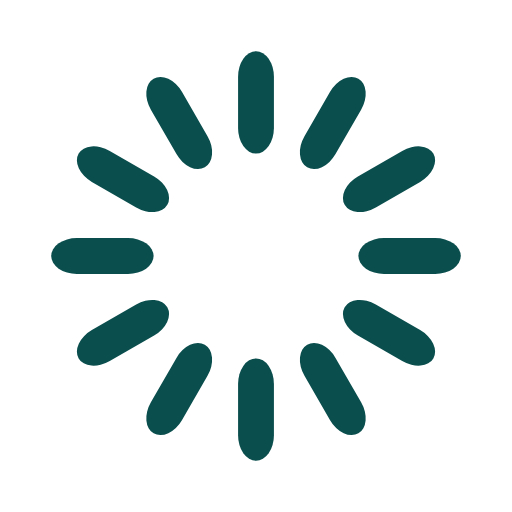
t = 0.00 s
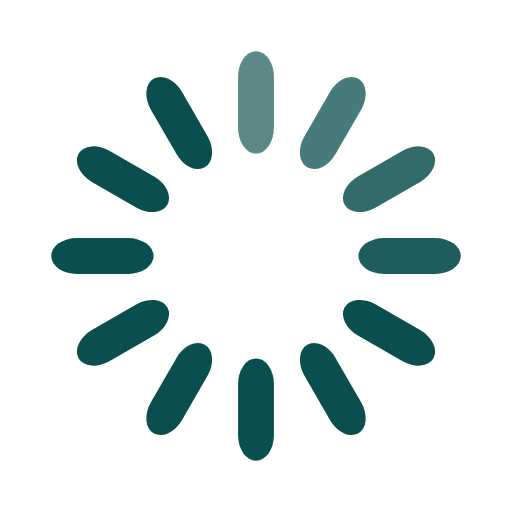
t = 0.33 s
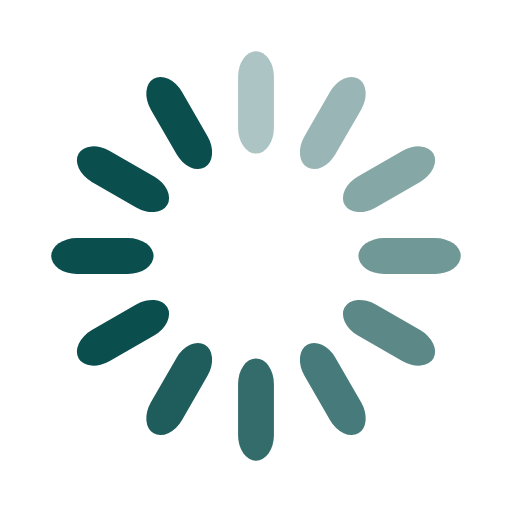
t = 0.67 s
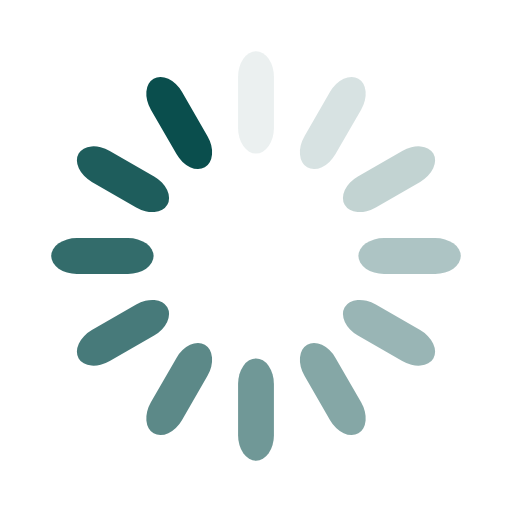
t = 0.92 s
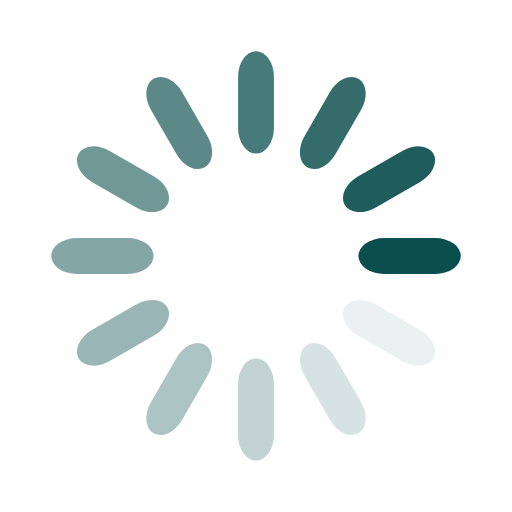
t = 1.25 s
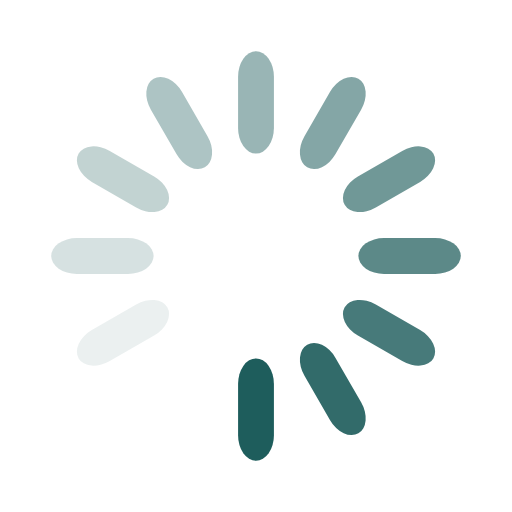
t = 1.58 s

The animated SVG that drew these frames (rendered in a browser with its animation timeline set to each time). Animation: 12 SMIL elements (animate=12); one cycle of 1.92 s, repeats indefinitely.

<svg width='50px' height='50px' xmlns="http://www.w3.org/2000/svg" viewBox="0 0 100 100" preserveAspectRatio="xMidYMid" class="uil-default"><rect x="0" y="0" width="100" height="100" fill="none" class="bk"></rect><rect  x='46.5' y='40' width='7' height='20' rx='5' ry='5' fill='#0a4e4d' transform='rotate(0 50 50) translate(0 -30)'>  <animate attributeName='opacity' from='1' to='0' dur='1s' begin='0s' repeatCount='indefinite'/></rect><rect  x='46.5' y='40' width='7' height='20' rx='5' ry='5' fill='#0a4e4d' transform='rotate(30 50 50) translate(0 -30)'>  <animate attributeName='opacity' from='1' to='0' dur='1s' begin='0.08333333333333333s' repeatCount='indefinite'/></rect><rect  x='46.5' y='40' width='7' height='20' rx='5' ry='5' fill='#0a4e4d' transform='rotate(60 50 50) translate(0 -30)'>  <animate attributeName='opacity' from='1' to='0' dur='1s' begin='0.16666666666666666s' repeatCount='indefinite'/></rect><rect  x='46.5' y='40' width='7' height='20' rx='5' ry='5' fill='#0a4e4d' transform='rotate(90 50 50) translate(0 -30)'>  <animate attributeName='opacity' from='1' to='0' dur='1s' begin='0.25s' repeatCount='indefinite'/></rect><rect  x='46.5' y='40' width='7' height='20' rx='5' ry='5' fill='#0a4e4d' transform='rotate(120 50 50) translate(0 -30)'>  <animate attributeName='opacity' from='1' to='0' dur='1s' begin='0.3333333333333333s' repeatCount='indefinite'/></rect><rect  x='46.5' y='40' width='7' height='20' rx='5' ry='5' fill='#0a4e4d' transform='rotate(150 50 50) translate(0 -30)'>  <animate attributeName='opacity' from='1' to='0' dur='1s' begin='0.4166666666666667s' repeatCount='indefinite'/></rect><rect  x='46.5' y='40' width='7' height='20' rx='5' ry='5' fill='#0a4e4d' transform='rotate(180 50 50) translate(0 -30)'>  <animate attributeName='opacity' from='1' to='0' dur='1s' begin='0.5s' repeatCount='indefinite'/></rect><rect  x='46.5' y='40' width='7' height='20' rx='5' ry='5' fill='#0a4e4d' transform='rotate(210 50 50) translate(0 -30)'>  <animate attributeName='opacity' from='1' to='0' dur='1s' begin='0.5833333333333334s' repeatCount='indefinite'/></rect><rect  x='46.5' y='40' width='7' height='20' rx='5' ry='5' fill='#0a4e4d' transform='rotate(240 50 50) translate(0 -30)'>  <animate attributeName='opacity' from='1' to='0' dur='1s' begin='0.6666666666666666s' repeatCount='indefinite'/></rect><rect  x='46.5' y='40' width='7' height='20' rx='5' ry='5' fill='#0a4e4d' transform='rotate(270 50 50) translate(0 -30)'>  <animate attributeName='opacity' from='1' to='0' dur='1s' begin='0.75s' repeatCount='indefinite'/></rect><rect  x='46.5' y='40' width='7' height='20' rx='5' ry='5' fill='#0a4e4d' transform='rotate(300 50 50) translate(0 -30)'>  <animate attributeName='opacity' from='1' to='0' dur='1s' begin='0.8333333333333334s' repeatCount='indefinite'/></rect><rect  x='46.5' y='40' width='7' height='20' rx='5' ry='5' fill='#0a4e4d' transform='rotate(330 50 50) translate(0 -30)'>  <animate attributeName='opacity' from='1' to='0' dur='1s' begin='0.9166666666666666s' repeatCount='indefinite'/></rect></svg>